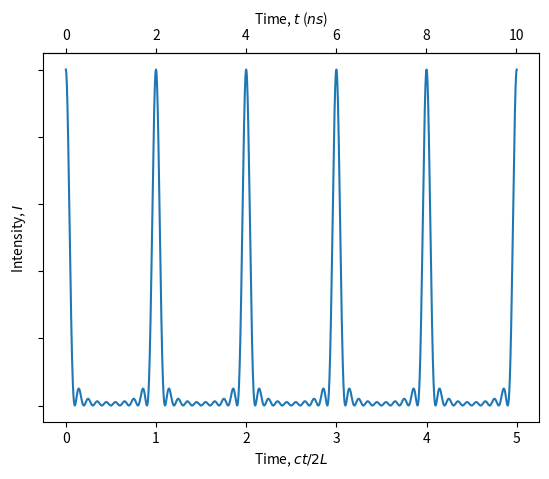

Write the Python code that produced this figure.
"""Mode Locking"""
import matplotlib.pyplot as plt
import numpy as np
import scipy.constants as const

# parameters
L = 30e-2  # laser cavity length (m)
N = 10  # number of cavity modes

# equations
x = np.linspace(0, 5.0000001, 10000)  # x = ct/2L
I = (np.sin(N * const.pi * x) ** 2) / (
    np.sin(const.pi * x) ** 2
)  # equation for calculating I

# plotting
fig, ax = plt.subplots()
ax.plot(x, I)
secax = ax.secondary_xaxis(
    "top",
    functions=(
        lambda x: (2 * L / const.c) * x * 10 ** 9,
        lambda x: (const.c / 2 / L) * x * 10 ** -9,
    )
)
secax.set_xlabel("Time, $t$ ($ns$)")
ax.set_xlabel("Time, $ct/2L$")
ax.set_yticklabels([])
ax.set_ylabel("Intensity, $I$")

plt.show()
